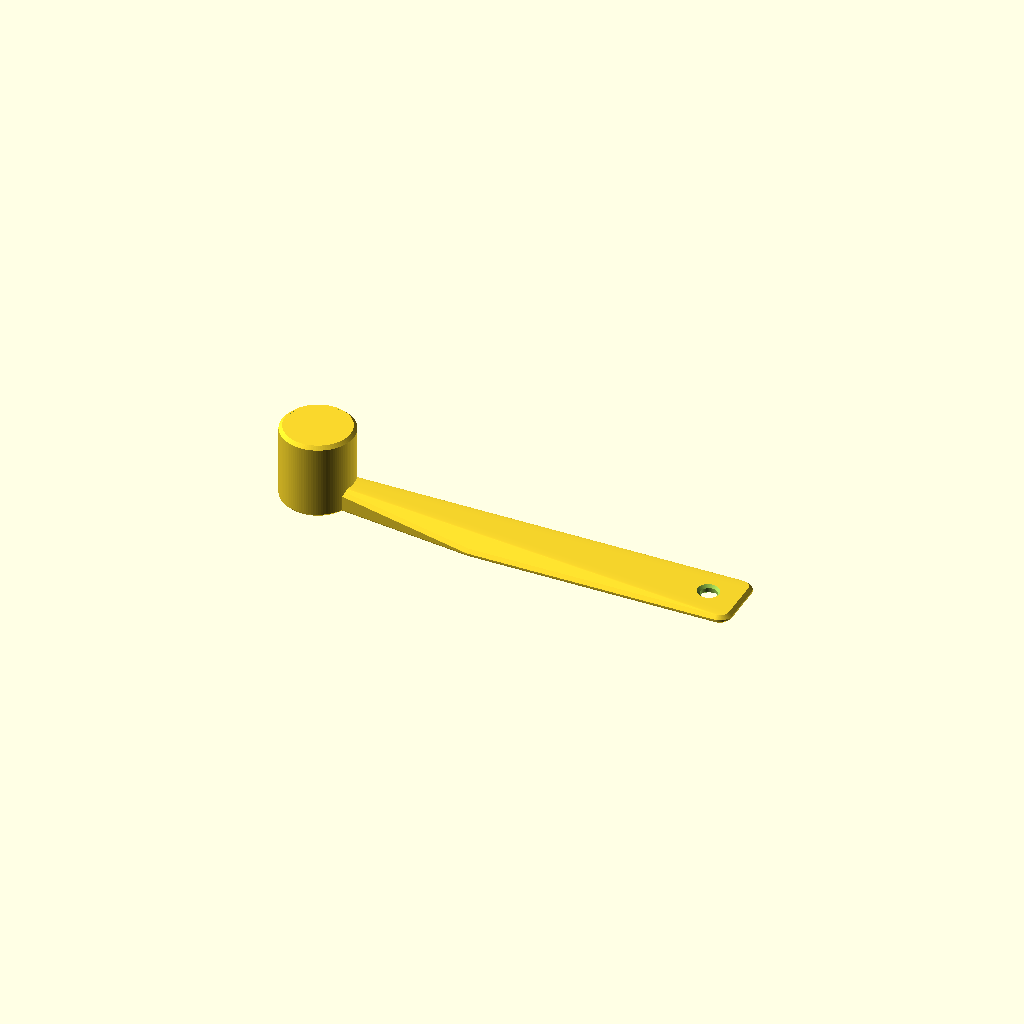
Cell 1: the model at its default parameters.
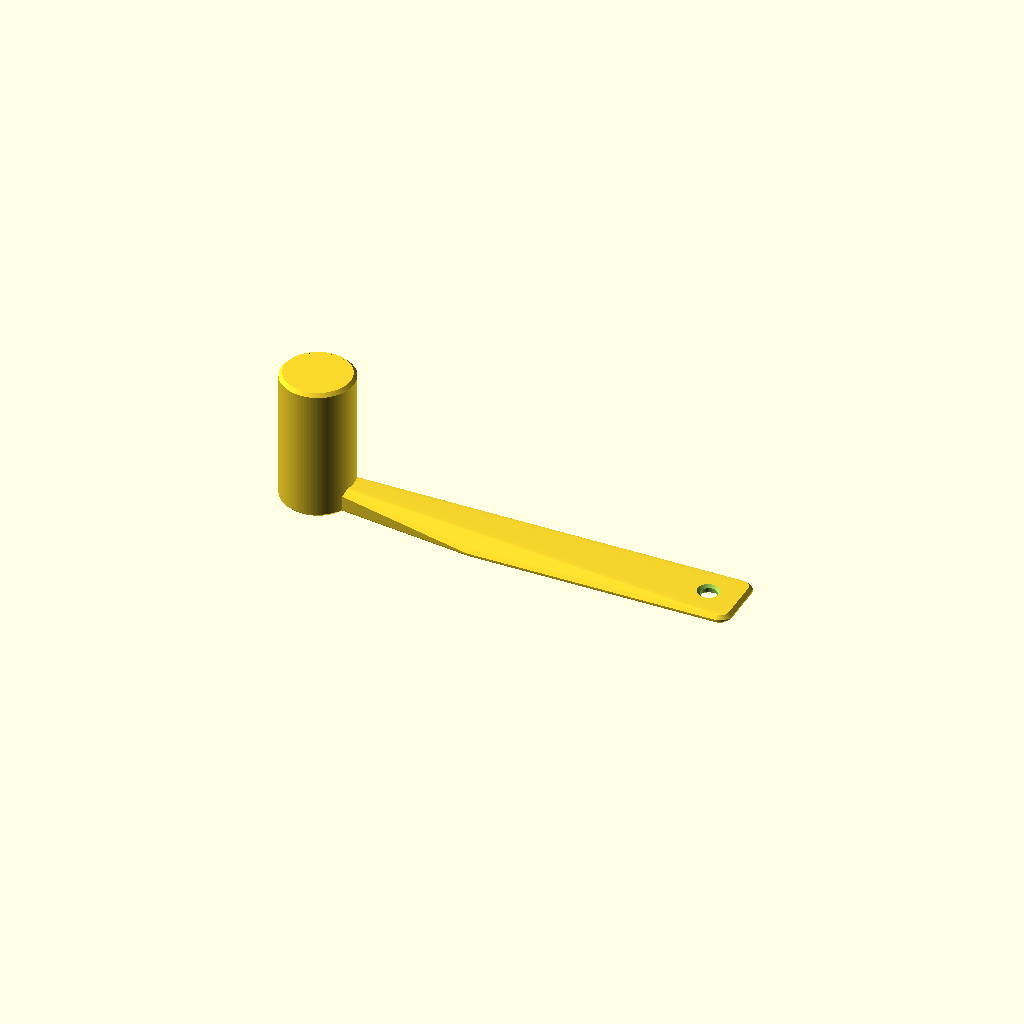
Cell 2: the same model with V = 5.
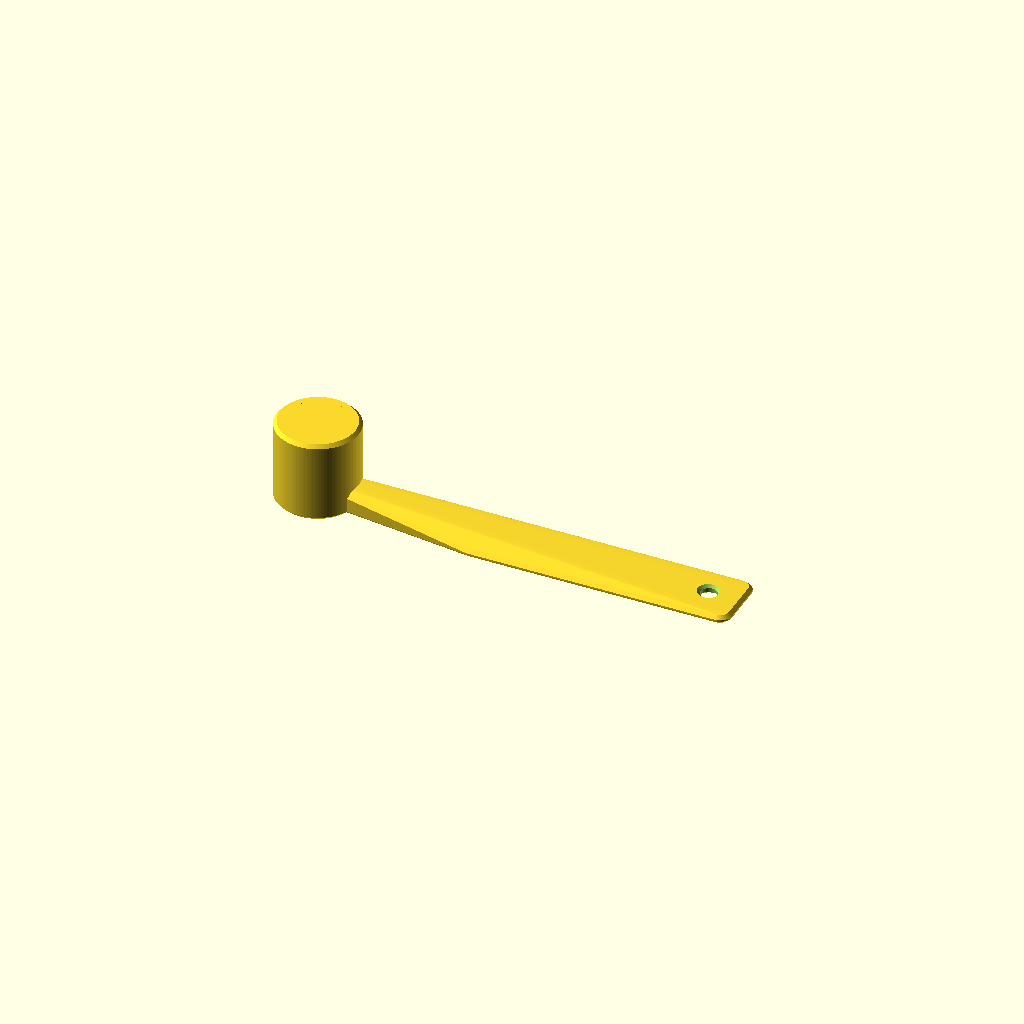
Cell 3: rim = 2.4 (everything else at default).
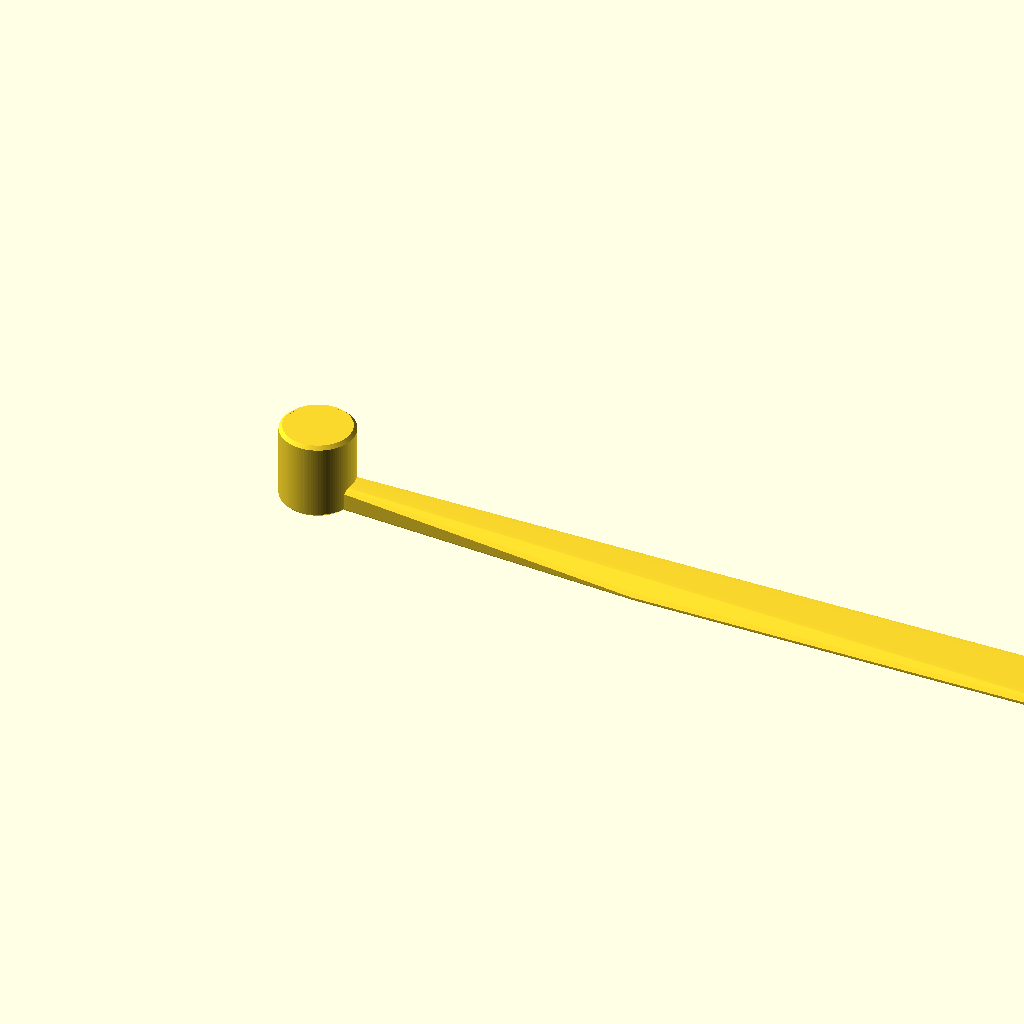
Cell 4: length = 200 (everything else at default).
One fixed orthographic camera (rotation 55°, 0°, 25°; colour scheme Cornfield) for every cell.
Source of the model, inputs/thingiverse/files/thing-3350388/files/dynamic-powder-dipper-with-volume.scad:
$fn=100;
//Volume in CC
V=2.5;
//Cup diameter in mm
d=15;
//Rim thickness of material.
rim=1.2;
//Outer chamfer.
chamfer=0.8;
//Handle length
length=100;
//Handle width
width=10;
// Text Font Size
fontsize=8;
//Volume in mm3
mm3=V*1000;
//Radius
r=d/2;
//Heigth of cylinder. Height=(Totalvolume-Halfsphere)/(cylinder area)
h=(mm3-2.1*r*r*r)/(3.14*r*r)+1; //One added to make sure it protrudes thru top.
echo(h);


module chamfered_hole(x,y,z,r,h,chamfer){
	translate([x,y,z])
rotate_extrude()
	polygon(points=[[0,-1],[r+chamfer,-1],[r+chamfer,0],[r,chamfer],[r,h-chamfer],[r+chamfer,h],[r+chamfer,h+1],,[0,h+1]]);	
}

module chamfered_cyl(x,y,z,r,h,chamfer){

translate([x,y,z])
rotate_extrude()
	polygon(points=[[0,0],[r-chamfer,0],[r,chamfer],[r,h-chamfer],[r-chamfer,h],[0,h]]);
	
}

module capacitytext(t, s = 6, style = "") {
  rotate([0, 180, 0])
    translate([-length/1.5,-fontsize/2,-1]){   
    linear_extrude(height = 1.5)
      text(t, size = s, font = str("Liberation Sans", style), $fn = 16);
}
}
if(h>0){
difference(){
rotate_extrude()
	polygon(points=[[r,0],[r+rim-chamfer,0],[r+rim,chamfer],[r+rim,h+rim-chamfer+r],[r+rim-chamfer,h+rim+r],[0,h+rim+r],[0,h],[r,h]]);
translate([0,0,h])
	sphere(r=r);
}
difference(){
	hull(){
		chamfered_cyl(0,0,0,3,6,chamfer);
		chamfered_cyl(0.4*length,width/2,0,3,2,chamfer);
		chamfered_cyl(0.4*length,width/-2,0,3,2,chamfer);
		chamfered_cyl(length,width/2,0,3,2,chamfer);
		chamfered_cyl(length,width/-2,0,3,2,chamfer);
	}
    capacitytext(str(V,"cc"), fontsize, ":style=Bold");
	translate([0,0,-1])
	cylinder(r=r,h=100);
	chamfered_hole(length-width/2,0,0,2,2.5,chamfer);

}

}
Customizer parameters (derived from the source; name, type, default, range or options):
V: number, default 2.5
d: number, default 15
rim: number, default 1.2
chamfer: number, default 0.8
length: number, default 100
width: number, default 10
fontsize: number, default 8
